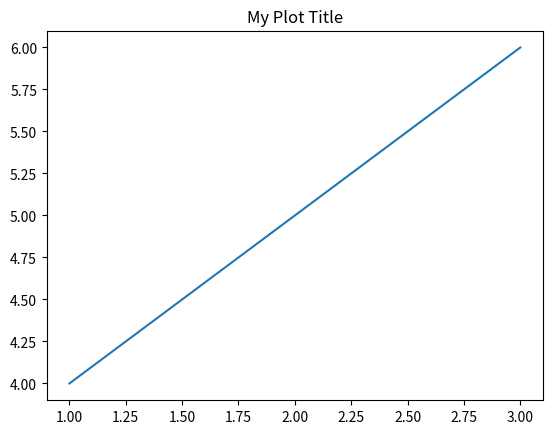

Recreate this plot in Python.
"""
Creates a simple line plot with a custom window title and plot title, then displays the plot using the matplotlib library.
"""
import matplotlib.pyplot as plt

# create a plot
plt.plot([1, 2, 3], [4, 5, 6])

# set the title of the figure window
figure = plt.gcf()
# figure.canvas.set_window_title('My Custom Title')
figure.canvas.manager.set_window_title('My Window Title')

# set the title of the plot
plt.title('My Plot Title')

# display the plot
plt.show()
